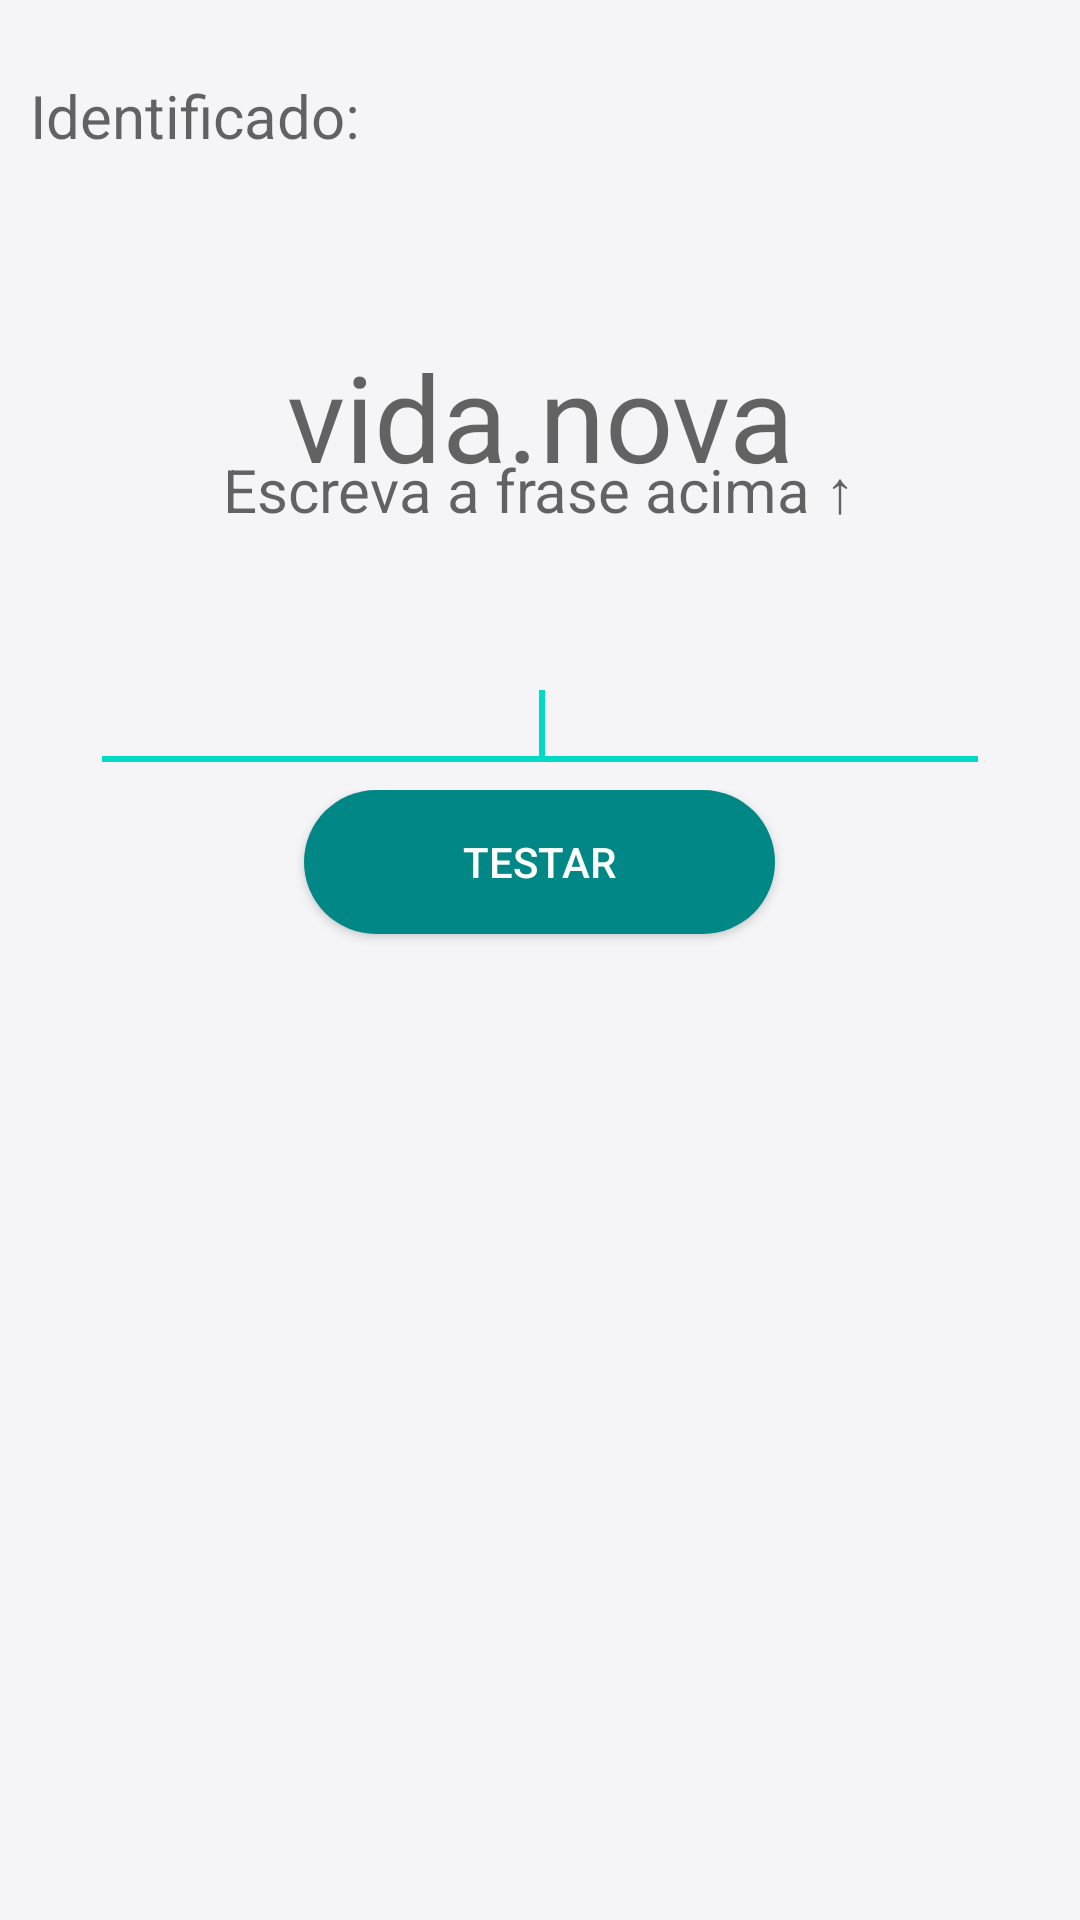

Layout XML and referenced resources for this Android screen:
<!-- AndroidManifest.xml: application theme Theme.TCC -->
<!-- res/layout/activity_test.xml -->
<?xml version="1.0" encoding="utf-8"?>
<RelativeLayout xmlns:android="http://schemas.android.com/apk/res/android"
    android:layout_width="match_parent"
    android:layout_height="match_parent"
    android:windowSoftInputMode="stateAlwaysHidden"
    android:background="#F5F5F8">

    <LinearLayout
        android:layout_width="wrap_content"
        android:layout_height="wrap_content"
        android:layout_marginTop="25dp"

        android:orientation="horizontal">

        <TextView
            android:id="@+id/resultado"
            android:layout_marginLeft="10dp"
            android:layout_width="180dp"
            android:layout_height="match_parent"

            android:text="Identificado:"


            android:textAppearance="?android:attr/textAppearanceMedium"
            android:textSize="20dp" />

        <TextView
            android:id="@+id/precisao"
            android:layout_width="200dp"
            android:layout_height="match_parent"

            android:text=""


            android:textAppearance="?android:attr/textAppearanceMedium"
            android:textSize="20dp" />


    </LinearLayout>
    <LinearLayout
        android:layout_width="285dp"
        android:layout_height="wrap_content"
        android:layout_marginTop="25dp"
        android:gravity="left"
        android:orientation="horizontal">


    </LinearLayout>
    <LinearLayout
        android:layout_width="285dp"
        android:layout_height="wrap_content"
        android:layout_marginTop="25dp"
        android:gravity="left"
        android:orientation="horizontal">


    </LinearLayout>

    <LinearLayout
        android:layout_width="wrap_content"
        android:layout_height="47dp"
        android:layout_centerHorizontal="true"
        android:layout_marginTop="120dp"
        android:gravity="center">


        <TextView
            android:id="@+id/tvLogIn"
            android:layout_width="match_parent"
            android:layout_height="43dp"
            android:layout_marginBottom="10dp"
            android:text="vida.nova"
            android:textAlignment="center"
            android:textAppearance="?android:attr/textAppearanceMedium"
            android:textSize="40dp" />

    </LinearLayout>



    <LinearLayout
        android:layout_width="402dp"
        android:layout_height="80dp"
        android:layout_centerHorizontal="true"
        android:layout_above="@+id/buttons"

        android:gravity="center"
        android:orientation="horizontal">


        <TextView
            android:layout_width="223dp"
            android:layout_height="wrap_content"
            android:layout_gravity="center"
            android:layout_marginBottom="15dp"

            android:gravity="center"
            android:text="Escreva a frase acima ↑"
            android:textAppearance="?android:attr/textAppearanceMedium"
            android:textSize="20dp" />
    </LinearLayout>

    <LinearLayout
        android:layout_width="match_parent"
        android:layout_height="61dp"
        android:layout_marginTop="200dp"
        android:gravity="center_horizontal"

        android:orientation="horizontal">

        <EditText
            android:id="@+id/palavraTest"
            android:layout_width="300dp"
            android:layout_height="wrap_content"
            android:ems="12"
            android:layout_marginTop="20dp"
            android:inputType="text"
            android:textAlignment="center"
            android:textSize="20dp"

            android:windowSoftInputMode="stateAlwaysHidden">

            <requestFocus />
        </EditText>


    </LinearLayout>

    <LinearLayout
        android:id="@+id/buttons"
        android:layout_width="fill_parent"
        android:layout_height="wrap_content"
        android:layout_centerInParent="true"
        android:layout_marginTop="10dp"
        android:gravity="center"
        android:orientation="vertical">

        <LinearLayout
            android:id="@+id/loginButtons"
            android:layout_width="wrap_content"
            android:layout_height="wrap_content"
            android:layout_marginTop="35dp"
            android:gravity="center"

            android:orientation="vertical">



            <androidx.appcompat.widget.AppCompatButton
                android:id="@+id/buttontestar"
                android:layout_width="157dp"
                android:layout_height="wrap_content"

                android:background="@drawable/button_start"
                android:text="Testar"

                android:textColor="@color/white" />

            <TextView
                android:id="@+id/ver"
                android:layout_width="346dp"
                android:layout_height="100dp"
                android:layout_gravity="center"
                android:gravity="center"
                android:text=""

                android:textAppearance="?android:attr/textAppearanceMedium"
                android:textSize="20dp" />




        </LinearLayout>

    </LinearLayout>


    <FrameLayout
        android:id="@+id/fragment_content_test"
        android:layout_width="wrap_content"
        android:layout_height="wrap_content"
        android:layout_alignParentBottom="true"/>



</RelativeLayout>
<!-- resources referenced by this layout -->
<resources>
  <color name="white">#FFFFFFFF</color>
  <!-- drawable button_start (drawable) -->
  <?xml version="1.0" encoding="utf-8"?>
  <shape xmlns:android="http://schemas.android.com/apk/res/android"
  
      android:shape="rectangle"
      >
      <solid android:color="@color/teal_700"></solid>
     <corners android:radius="30dp"></corners>
  </shape>
  <style name="Theme.TCC" parent="Theme.MaterialComponents.DayNight.DarkActionBar">
          
          <item name="colorPrimary">@color/purple_500</item>
          <item name="colorPrimaryVariant">@color/purple_700</item>
          <item name="colorOnPrimary">@color/white</item>
          
          <item name="colorSecondary">@color/teal_200</item>
          <item name="colorSecondaryVariant">@color/teal_700</item>
          <item name="colorOnSecondary">@color/black</item>
          <item name="android:statusBarColor" tools:targetApi="21">?attr/colorPrimaryVariant</item>
  
      </style>
  <color name="teal_700">#FF018786</color>
  <color name="purple_500">#FF6200EE</color>
  <color name="purple_700">#FF3700B3</color>
  <color name="teal_200">#FF03DAC5</color>
  <color name="black">#FF000000</color>
</resources>
